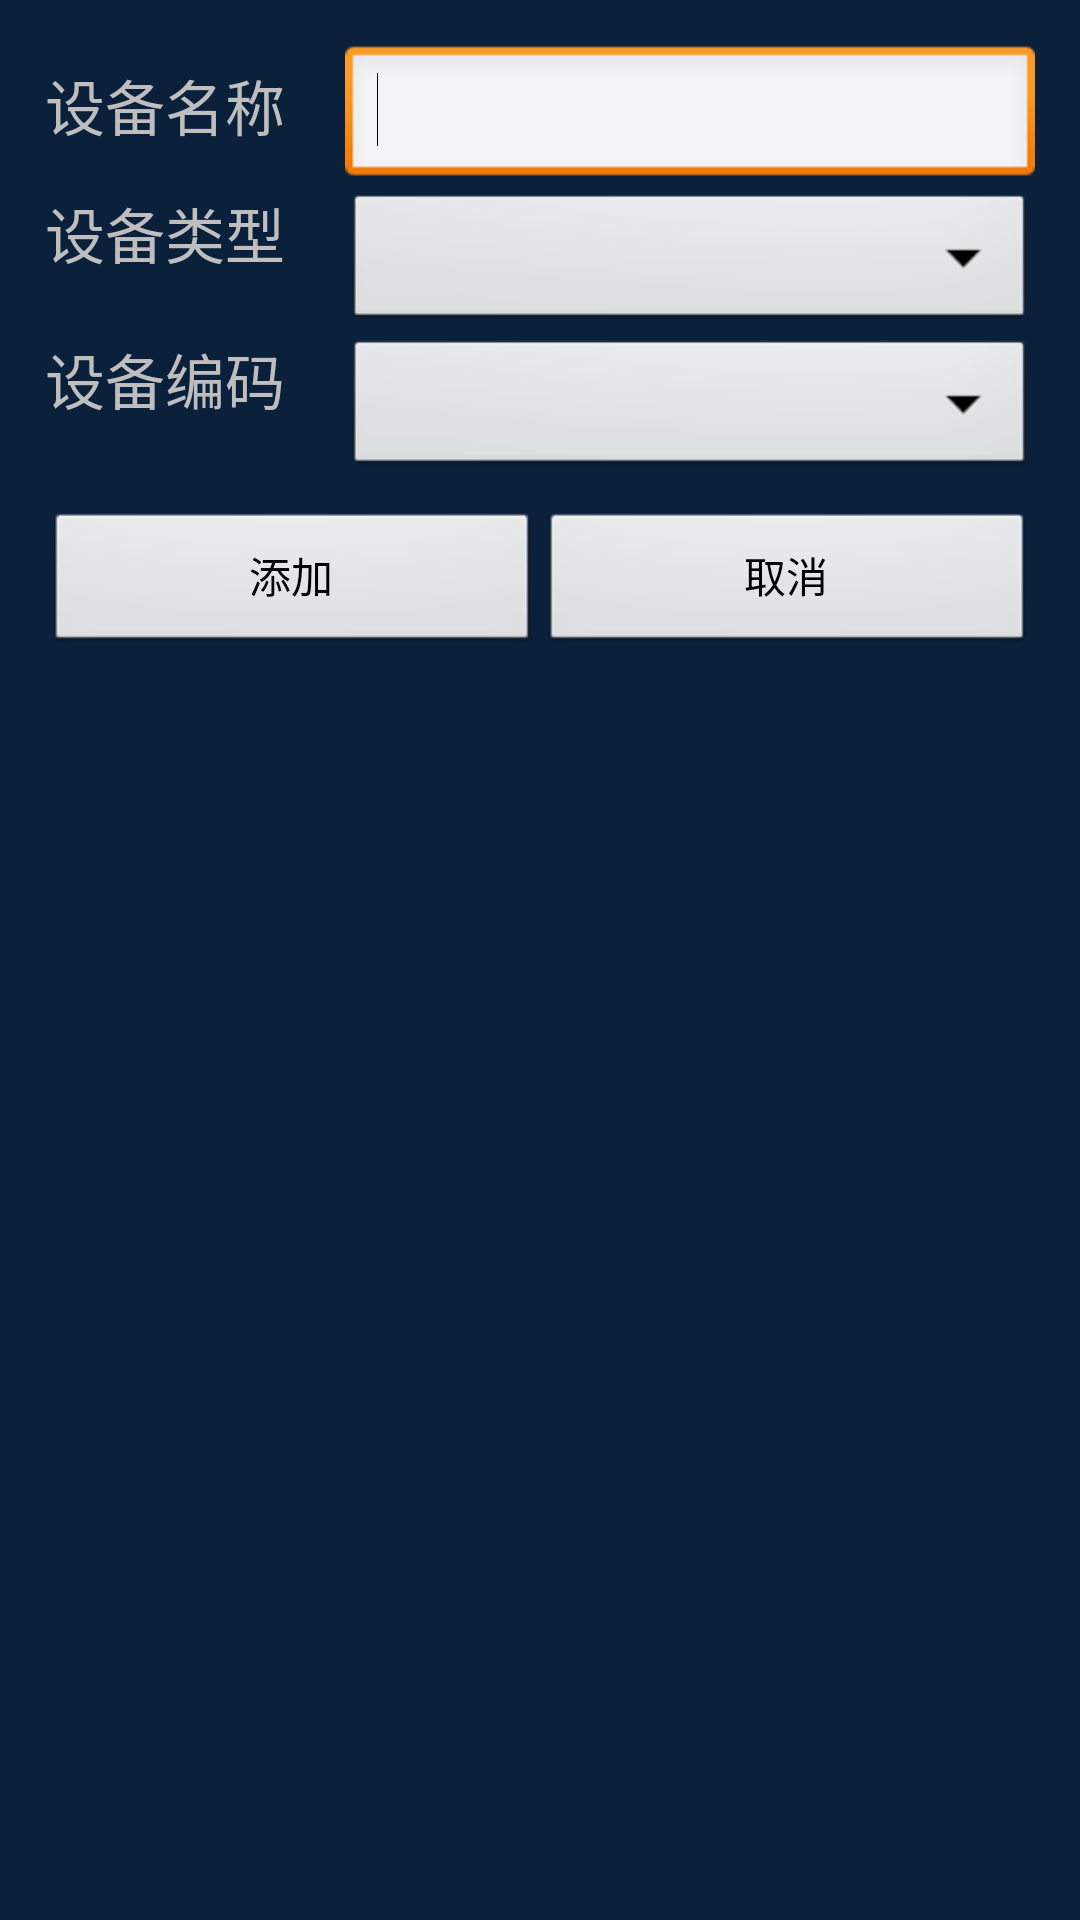

Reconstruct the res/layout file that produces this screen, plus the resources it refers to.
<!-- AndroidManifest.xml: application theme android:Theme.NoTitleBar -->
<!-- res/layout/add_device_dialog.xml -->
<?xml version="1.0" encoding="utf-8"?>

<LinearLayout xmlns:android="http://schemas.android.com/apk/res/android"
    android:layout_width="320dp"
    android:layout_height="240dp"
    android:background="@color/setting_top_bg"
    android:orientation="vertical"
    android:padding="15dp" >

    <LinearLayout
        android:layout_width="fill_parent"
        android:layout_height="wrap_content" >

        <TextView
            android:id="@+id/textView1"
            android:layout_width="100dp"
            android:layout_height="wrap_content"
            android:text="@string/device_name"
            android:textSize="@dimen/text_size" />

        <EditText
            android:id="@+id/device_name_et"
            android:layout_width="wrap_content"
            android:layout_height="wrap_content"
            android:layout_weight="1"
            android:ems="10"
            android:inputType="textNoSuggestions" >

            <requestFocus />
        </EditText>
    </LinearLayout>

    <LinearLayout
        android:layout_width="fill_parent"
        android:layout_height="wrap_content" >

        <TextView
            android:id="@+id/textView2"
            android:layout_width="100dp"
            android:layout_height="wrap_content"
            android:text="@string/device_type"
            android:textSize="@dimen/text_size" />

        <Spinner
            android:id="@+id/device_type_sp"
            android:layout_width="wrap_content"
            android:layout_height="wrap_content"
            android:layout_weight="1" />
    </LinearLayout>

    <LinearLayout
        android:layout_width="fill_parent"
        android:layout_height="wrap_content" >

        <TextView
            android:id="@+id/textView2"
            android:layout_width="100dp"
            android:layout_height="wrap_content"
            android:text="@string/setting_channel"
            android:textSize="@dimen/text_size" />

        <Spinner
            android:id="@+id/channel_sp"
            android:layout_width="wrap_content"
            android:layout_height="wrap_content"
            android:layout_weight="1" />
    </LinearLayout>

    <LinearLayout
        android:layout_width="fill_parent"
        android:layout_height="wrap_content"
        android:layout_marginTop="10dp"
        android:gravity="center" >

        <Button
            android:id="@+id/add_btn"
            android:layout_width="fill_parent"
            android:layout_height="wrap_content"
            android:layout_weight="1"
            android:text="@string/add" />

        <Button
            android:id="@+id/cancel_btn"
            android:layout_width="fill_parent"
            android:layout_height="wrap_content"
            android:layout_weight="1"
            android:text="@string/setting_cancel" />
    </LinearLayout>

</LinearLayout>
<!-- resources referenced by this layout -->
<resources>
  <color name="setting_top_bg">#0b203b</color>
  <dimen name="text_size">20sp</dimen>
  <string name="add">添加</string>
  <string name="device_name">设备名称</string>
  <string name="device_type">设备类型</string>
  <string name="setting_cancel">取消</string>
  <string name="setting_channel">设备编码</string>
</resources>
